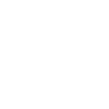
t = 0.00 s
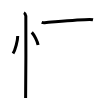
t = 4.00 s
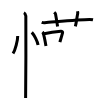
t = 8.00 s
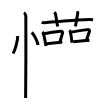
t = 12.00 s
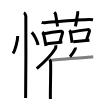
t = 15.50 s
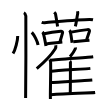
t = 20.00 s

The animated SVG that drew these frames (rendered in a browser with its animation timeline set to each time). Animation: 20 SMIL elements (animate=20); one cycle of 20.00 s.

<svg width="109px" height="109px" viewBox="0 0 px 109px" xmlns="http://www.w3.org/2000/svg" xmlns:xlink="http://www.w3.org/1999/xlink" xml:space="preserve" version="1.1"  baseProfile="full">
<path d="M17.72,36c0.03,4.31-2.47,14.14-4.69,17.5" style="fill:none;stroke:black;stroke-width:3;opacity:0">
  <animate attributeType="CSS" attributeName="opacity" from="0" to="1" begin="0s" dur="1s" repeatCount="0" fill="freeze" />
</path>
<path d="M31.77,32.33c2.22,2.23,5.74,9.17,6.29,12.63" style="fill:none;stroke:black;stroke-width:3;opacity:0">
  <animate attributeType="CSS" attributeName="opacity" from="0" to="1" begin="1s" dur="1s" repeatCount="0" fill="freeze" />
</path>
<path d="M23.87,12.75c1.09,0.5,1.74,2.25,1.96,3.25c0.22,1,0,75.75-0.22,82" style="fill:none;stroke:black;stroke-width:3;opacity:0">
  <animate attributeType="CSS" attributeName="opacity" from="0" to="1" begin="2s" dur="1s" repeatCount="0" fill="freeze" />
</path>
<path d="M41.68,22.3c0.99,0.37,2.14,0.44,3.13,0.37c9.08-0.67,34.27-3.18,44.74-3.23c1.65-0.01,2.63,0.18,3.46,0.36" style="fill:none;stroke:black;stroke-width:3;opacity:0">
  <animate attributeType="CSS" attributeName="opacity" from="0" to="1" begin="3s" dur="1s" repeatCount="0" fill="freeze" />
</path>
<path d="M54.14,12.32c0.96,0.9,1.27,1.18,1.38,1.74c0.96,5.21,1.79,10.57,2.06,12.46" style="fill:none;stroke:black;stroke-width:3;opacity:0">
  <animate attributeType="CSS" attributeName="opacity" from="0" to="1" begin="4s" dur="1s" repeatCount="0" fill="freeze" />
</path>
<path d="M77.51,11.28c0.17,0.76,0.39,1.33,0.2,2.26c-1.11,5.5-1.12,7.75-2.33,12.92" style="fill:none;stroke:black;stroke-width:3;opacity:0">
  <animate attributeType="CSS" attributeName="opacity" from="0" to="1" begin="5s" dur="1s" repeatCount="0" fill="freeze" />
</path>
<path d="M42.32,32.05c0.29,0.24,0.59,0.44,0.72,0.74c1.01,2.38,2.22,8.93,2.92,13.2" style="fill:none;stroke:black;stroke-width:3;opacity:0">
  <animate attributeType="CSS" attributeName="opacity" from="0" to="1" begin="6s" dur="1s" repeatCount="0" fill="freeze" />
</path>
<path d="M44.14,33.66c5.97-1.24,13.24-2.1,16.66-2.41c1.25-0.11,2,0.68,1.82,1.35c-0.74,2.78-1.61,5.62-2.71,9.46" style="fill:none;stroke:black;stroke-width:3;opacity:0">
  <animate attributeType="CSS" attributeName="opacity" from="0" to="1" begin="7s" dur="1s" repeatCount="0" fill="freeze" />
</path>
<path d="M46.09,43.9c4.02-0.35,10.73-1.47,16.24-2.01" style="fill:none;stroke:black;stroke-width:3;opacity:0">
  <animate attributeType="CSS" attributeName="opacity" from="0" to="1" begin="8s" dur="1s" repeatCount="0" fill="freeze" />
</path>
<path d="M69.3,30.47c0.3,0.25,0.62,0.45,0.75,0.76c1.05,2.45,1.32,7.2,2.04,11.61" style="fill:none;stroke:black;stroke-width:3;opacity:0">
  <animate attributeType="CSS" attributeName="opacity" from="0" to="1" begin="9s" dur="1s" repeatCount="0" fill="freeze" />
</path>
<path d="M71.2,32.13c6.23-1.28,12.82-2.19,16.39-2.51c1.31-0.12,2.09,0.7,1.9,1.39c-0.77,2.87-1.68,4.8-2.83,8.76" style="fill:none;stroke:black;stroke-width:3;opacity:0">
  <animate attributeType="CSS" attributeName="opacity" from="0" to="1" begin="10s" dur="1s" repeatCount="0" fill="freeze" />
</path>
<path d="M73.24,41.69c4.19-0.36,10.47-0.99,16.23-1.55" style="fill:none;stroke:black;stroke-width:3;opacity:0">
  <animate attributeType="CSS" attributeName="opacity" from="0" to="1" begin="11s" dur="1s" repeatCount="0" fill="freeze" />
</path>
<path d="M55.79,45.33c0.2,1.17-0.05,2.7-0.69,3.7c-4.02,6.39-9.13,11.79-18.36,19.56" style="fill:none;stroke:black;stroke-width:3;opacity:0">
  <animate attributeType="CSS" attributeName="opacity" from="0" to="1" begin="12s" dur="1s" repeatCount="0" fill="freeze" />
</path>
<path d="M49.51,59.5c0.6,0.59,1.06,1.89,1.1,2.8c0.35,8.16-0.49,32.45-0.19,36.7" style="fill:none;stroke:black;stroke-width:3;opacity:0">
  <animate attributeType="CSS" attributeName="opacity" from="0" to="1" begin="13s" dur="1s" repeatCount="0" fill="freeze" />
</path>
<path d="M75.39,47.49c0.05,0.48-0.02,1.1-0.19,1.51c-1.13,2.6-2.57,4.61-5.16,7.78" style="fill:none;stroke:black;stroke-width:3;opacity:0">
  <animate attributeType="CSS" attributeName="opacity" from="0" to="1" begin="14s" dur="1s" repeatCount="0" fill="freeze" />
</path>
<path d="M50.44,60.17c6.93-0.77,39.8-3.01,42.77-3.43" style="fill:none;stroke:black;stroke-width:3;opacity:0">
  <animate attributeType="CSS" attributeName="opacity" from="0" to="1" begin="15s" dur="1s" repeatCount="0" fill="freeze" />
</path>
<path d="M69.82,61.11c0.33,0.3,0.6,0.71,0.6,1.23c0,5.3,0.04,22.75-0.17,31.09" style="fill:none;stroke:black;stroke-width:3;opacity:0">
  <animate attributeType="CSS" attributeName="opacity" from="0" to="1" begin="16s" dur="1s" repeatCount="0" fill="freeze" />
</path>
<path d="M51.36,71.24c6.54-0.64,36.2-2.51,39-2.86" style="fill:none;stroke:black;stroke-width:3;opacity:0">
  <animate attributeType="CSS" attributeName="opacity" from="0" to="1" begin="17s" dur="1s" repeatCount="0" fill="freeze" />
</path>
<path d="M50.64,82.5c6.9-0.54,38.69-2.15,41.65-2.45" style="fill:none;stroke:black;stroke-width:3;opacity:0">
  <animate attributeType="CSS" attributeName="opacity" from="0" to="1" begin="18s" dur="1s" repeatCount="0" fill="freeze" />
</path>
<path d="M50.57,94.71c6.93-0.77,41.6-1.79,44.58-2.21" style="fill:none;stroke:black;stroke-width:3;opacity:0">
  <animate attributeType="CSS" attributeName="opacity" from="0" to="1" begin="19s" dur="1s" repeatCount="0" fill="freeze" />
</path>
</svg>
